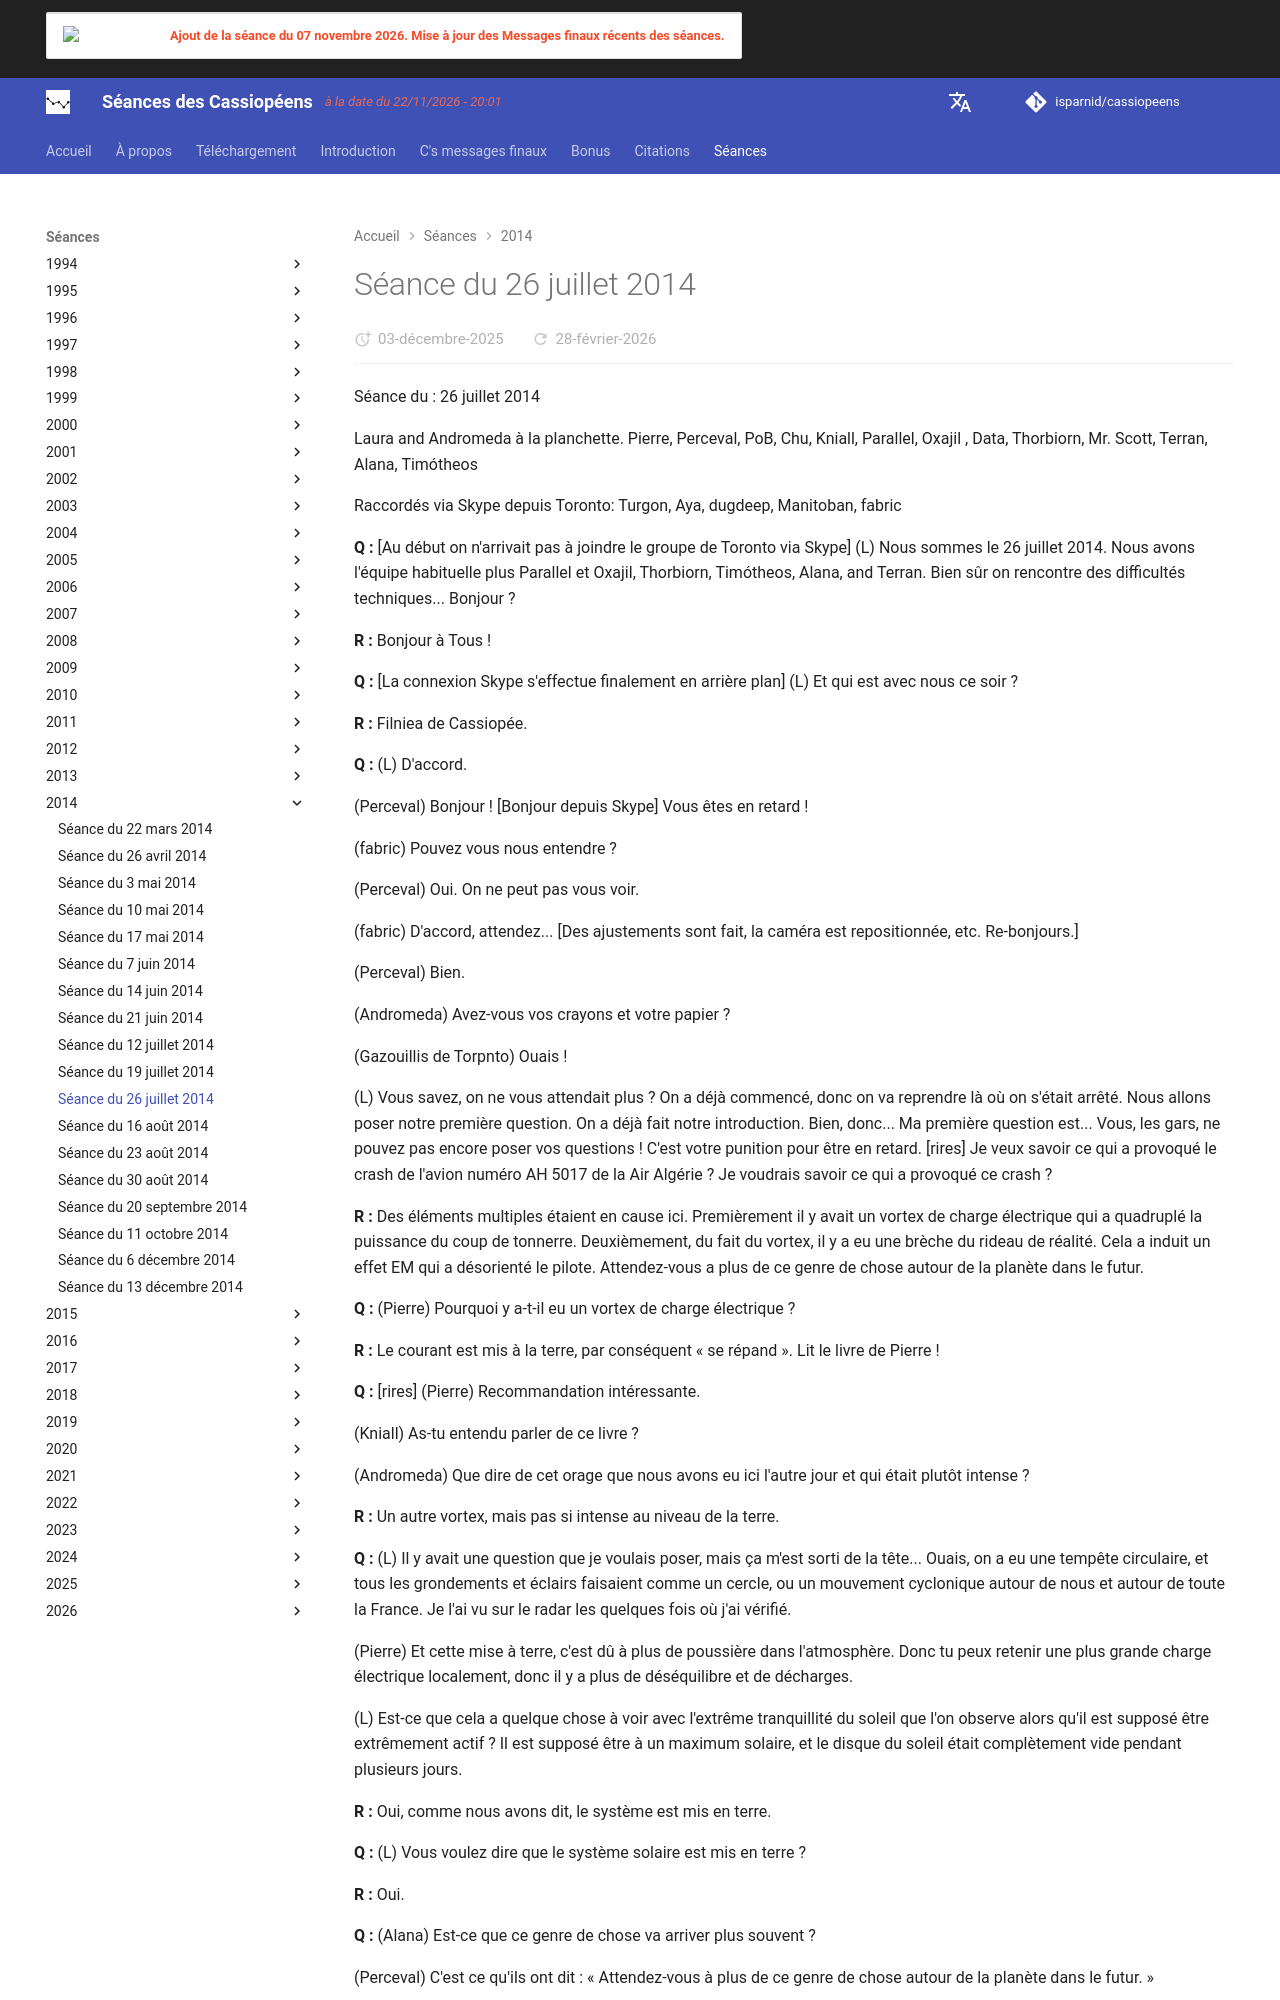

repository: isparnid/cassiopeens · page: séances/2014/2014-07-26/index.html · generator: mkdocs

---
title: "Séance du 26 juillet 2014"
date:
  created: 2026-01-24
  updated: 2026-01-24
---

# Séance du 26 juillet 2014

Séance du : 26 juillet 2014

Laura and Andromeda à la planchette.
Pierre, Perceval, PoB, Chu, Kniall, Parallel, Oxajil , Data, Thorbiorn, Mr. Scott, Terran, Alana, Timótheos

Raccordés via Skype depuis Toronto: Turgon, Aya, dugdeep, Manitoban, fabric

**Q :** [Au début on n'arrivait pas à joindre le groupe de Toronto via Skype] (L) Nous sommes le 26 juillet 2014. Nous avons l'équipe habituelle plus Parallel et Oxajil, Thorbiorn, Timótheos, Alana, and Terran. Bien sûr on rencontre des difficultés techniques... Bonjour ?

**R :** Bonjour à Tous !

**Q :** [La connexion Skype s'effectue finalement en arrière plan] (L) Et qui est avec nous ce soir ?

**R :** Filniea de Cassiopée.

**Q :** (L) D'accord.

(Perceval) Bonjour ! [Bonjour depuis Skype] Vous êtes en retard !

(fabric) Pouvez vous nous entendre ?

(Perceval) Oui. On ne peut pas vous voir.

(fabric) D'accord, attendez... [Des ajustements sont fait, la caméra est repositionnée, etc. Re-bonjours.]

(Perceval) Bien.

(Andromeda) Avez-vous vos crayons et votre papier ?

(Gazouillis de Torpnto) Ouais !

(L) Vous savez, on ne vous attendait plus ? On a déjà commencé, donc on va reprendre là où on s'était arrêté. Nous allons poser notre première question. On a déjà fait notre introduction. Bien, donc... Ma première question est... Vous, les gars, ne pouvez pas encore poser vos questions ! C'est votre punition pour être en retard. [rires] Je veux savoir ce qui a provoqué le crash de l'avion numéro AH 5017 de la Air Algérie ? Je voudrais savoir ce qui a provoqué ce crash ?

**R :** Des éléments multiples étaient en cause ici. Premièrement il y avait un vortex de charge électrique qui a quadruplé la puissance du coup de tonnerre. Deuxièmement, du fait du vortex, il y a eu une brèche du rideau de réalité. Cela a induit un effet EM qui a désorienté le pilote. Attendez-vous a plus de ce genre de chose autour de la planète dans le futur.

**Q :** (Pierre) Pourquoi y a-t-il eu un vortex de charge électrique ?

**R :** Le courant est mis à la terre, par conséquent « se répand ». Lit le livre de Pierre !

**Q :** [rires] (Pierre) Recommandation intéressante. 

(Kniall) As-tu entendu parler de ce livre ?

(Andromeda) Que dire de cet orage que nous avons eu ici l'autre jour et qui était plutôt intense ?

**R :** Un autre vortex, mais pas si intense au niveau de la terre.

**Q :** (L) Il y avait une question que je voulais poser, mais ça m'est sorti de la tête... Ouais, on a eu une tempête circulaire, et tous les grondements et éclairs faisaient comme un cercle, ou un mouvement cyclonique autour de nous et autour de toute la France. Je l'ai vu sur le radar les quelques fois où j'ai vérifié.

(Pierre) Et cette mise à terre, c'est dû à plus de poussière dans l'atmosphère. Donc tu peux retenir une plus grande charge électrique localement, donc il y a plus de déséquilibre et de décharges.

(L) Est-ce que cela a quelque chose à voir avec l'extrême tranquillité du soleil que l'on observe alors qu'il est supposé être extrêmement actif ? Il est supposé être à un maximum solaire, et le disque du soleil était complètement vide pendant plusieurs jours.

**R :** Oui, comme nous avons dit, le système est mis en terre.

**Q :** (L) Vous voulez dire que le système solaire est mis en terre ?

**R :** Oui.

**Q :** (Alana) Est-ce que ce genre de chose va arriver plus souvent ?

(Perceval) C'est ce qu'ils ont dit : « Attendez-vous à plus de ce genre de chose autour de la planète dans le futur. »

**R :** Remarquez comme vous l'avez fait plus tôt, la fragmentation et la carbonisation total [de l'avion].

**Q :** (L) D'accord. Quelqu'un d'autre a-t-il une question maintenant ? D'accord, c'est ce qui m'intéressait. Les gars vous pouvez poser vos question maintenant.

(dugdeep) On voulait savoir à propos de la frontière de la barrière de fréquence. C'est toujours mentionné en termes des EU, mais y a-t-il aussi... Comme, que dire du Canada et du Mexique ? Est-ce que ça nous touche, aussi ?

**R :** Absolument ! Ca n'a pas de limite spatiale, sauf que la proximité des zones ciblées sont « touchées » plus intensément.

**Q :** (fabric) Est-ce que l'affaiblissement du champ magnétique sur l'Amérique du Nord a un effet sur la barrière de fréquence ?

**R :** Plutôt une conséquence de.
